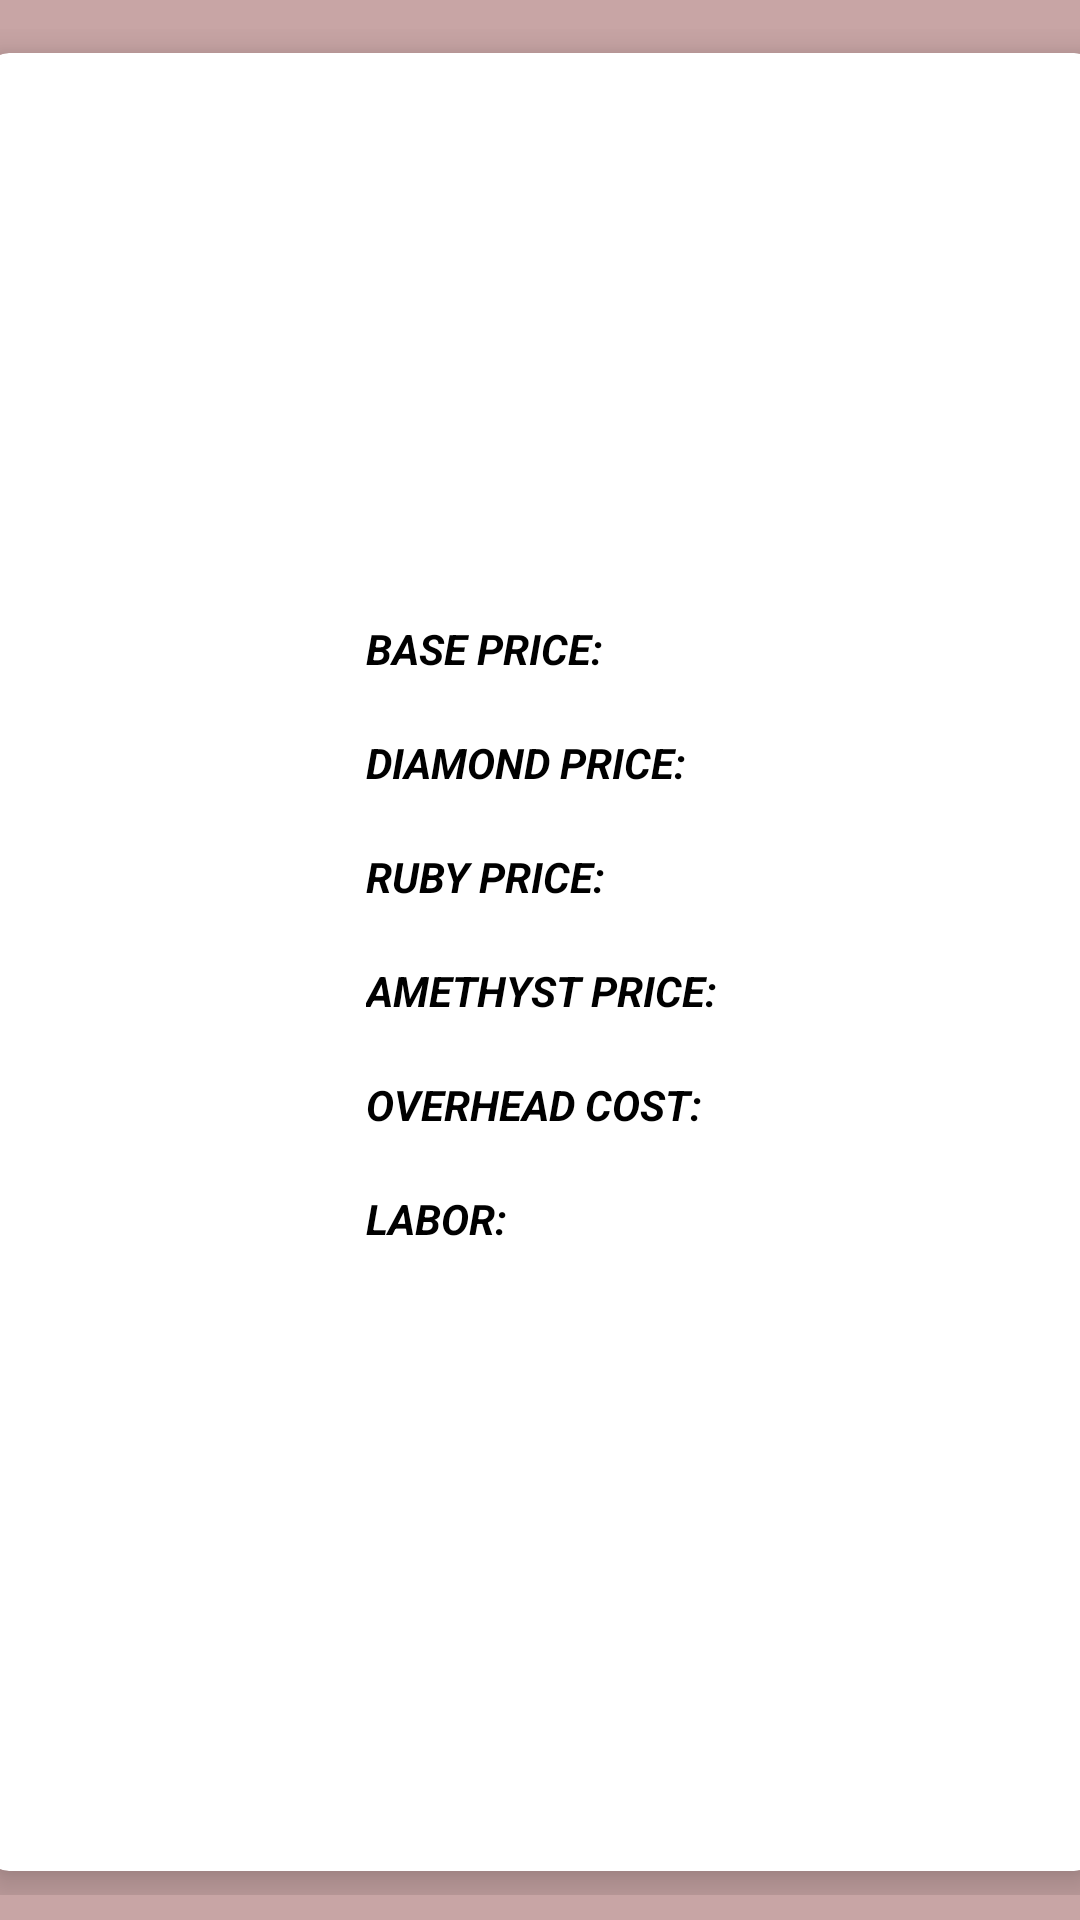

Android layout source for this screen:
<!-- AndroidManifest.xml: application theme Theme.CLE1 -->
<!-- res/layout/activity_bracelet_checkout.xml -->
<?xml version="1.0" encoding="utf-8"?>
<androidx.constraintlayout.widget.ConstraintLayout xmlns:android="http://schemas.android.com/apk/res/android"
    xmlns:app="http://schemas.android.com/apk/res-auto"
    xmlns:tools="http://schemas.android.com/tools"
    android:layout_width="match_parent"
    android:layout_height="match_parent"
    android:background="#C8A5A5"
    tools:context=".Checkout">
    <TextView
        android:id="@+id/textView"
        android:layout_width="325dp"
        android:layout_height="62dp"
        android:text=""
        android:textColor="#000000"
        android:textSize="26sp"
        android:textStyle="bold|italic"
        app:layout_constraintBottom_toBottomOf="parent"
        app:layout_constraintEnd_toEndOf="parent"
        app:layout_constraintHorizontal_bias="0.639"
        app:layout_constraintStart_toStartOf="parent"
        app:layout_constraintTop_toTopOf="parent"
        app:layout_constraintVertical_bias="0.023" />

    <GridLayout
        android:id="@+id/gridLayout"
        android:layout_width="387dp"
        android:layout_height="622dp"
        android:layout_margin="20dp"
        android:layout_marginTop="55dp"
        android:columnCount="2"
        android:rowCount="2"
        app:layout_constraintBottom_toBottomOf="parent"
        app:layout_constraintEnd_toEndOf="parent"
        app:layout_constraintStart_toStartOf="parent"
        app:layout_constraintTop_toTopOf="parent"
        app:layout_constraintVertical_bias="0.478">

    <androidx.cardview.widget.CardView
        android:layout_width="wrap_content"
        android:layout_height="wrap_content"
        android:layout_row="0"
        android:layout_rowWeight="1"
        android:layout_column="0"
        android:layout_columnWeight="1"
        android:layout_gravity="fill"
        android:layout_margin="8dp"
        app:cardCornerRadius="8dp"
        app:cardElevation="8dp"
        app:layout_constraintBottom_toBottomOf="@+id/gridLayout"
        app:layout_constraintEnd_toEndOf="parent"
        app:layout_constraintStart_toStartOf="parent"
        app:layout_constraintTop_toTopOf="@+id/gridLayout">

        <LinearLayout
            android:layout_width="wrap_content"
            android:layout_height="wrap_content"
            android:layout_gravity="center_vertical|center_horizontal"
            android:gravity="center"
            android:orientation="vertical">
            <TextView
                android:layout_width="match_parent"
                android:layout_height="match_parent"
                android:textColor="@color/black"
                android:text="BASE PRICE:"
                android:textStyle="bold|italic"/>
            <TextView
                android:id="@+id/baseprice"
                android:layout_width="match_parent"
                android:layout_height="match_parent"
                android:textColor="@color/black"
                android:text=""/>

            <TextView
                android:layout_width="match_parent"
                android:layout_height="match_parent"
                android:textColor="@color/black"
                android:text="DIAMOND PRICE:"
                android:textStyle="bold|italic"/>
            <TextView
                android:id="@+id/Diamondtxt"
                android:layout_width="match_parent"
                android:layout_height="match_parent"
                android:textColor="@color/black"
                android:text="" />
            <TextView
                android:layout_width="match_parent"
                android:layout_height="match_parent"
                android:textColor="@color/black"
                android:text="RUBY PRICE:"
                android:textStyle="bold|italic"/>
            <TextView
                android:id="@+id/Rubytxt"
                android:layout_width="match_parent"
                android:layout_height="match_parent"
                android:textColor="@color/black"
                android:text="" />
            <TextView
                android:layout_width="match_parent"
                android:layout_height="match_parent"
                android:textColor="@color/black"
                android:text="AMETHYST PRICE:"
                android:textStyle="bold|italic"/>
            <TextView
                android:id="@+id/Amethysttxt"
                android:layout_width="match_parent"
                android:layout_height="match_parent"
                android:textColor="@color/black"
                android:text="" />
            <TextView
                android:layout_width="match_parent"
                android:layout_height="match_parent"
                android:textColor="@color/black"
                android:text="OVERHEAD COST:"
                android:textStyle="bold|italic"/>
            <TextView
                android:id="@+id/overheadcosttxt"
                android:layout_width="match_parent"
                android:layout_height="match_parent"
                android:textColor="@color/black"
                android:text="" />
            <TextView
                android:layout_width="match_parent"
                android:layout_height="match_parent"
                android:textColor="@color/black"
                android:text="LABOR:"
                android:textStyle="bold|italic"/>
            <TextView
                android:id="@+id/labortxt"
                android:layout_width="match_parent"
                android:layout_height="match_parent"
                android:textColor="@color/black"
                android:text=""/>


        </LinearLayout>

    </androidx.cardview.widget.CardView>
    </GridLayout>

</androidx.constraintlayout.widget.ConstraintLayout>
<!-- resources referenced by this layout -->
<resources>
  <style name="Theme.CLE1" parent="Theme.MaterialComponents.DayNight.NoActionBar">
          <item name="android:windowFullscreen">true</item>
          
          <item name="colorPrimary">@color/purple_500</item>
          <item name="colorPrimaryVariant">@color/purple_700</item>
          <item name="colorOnPrimary">@color/white</item>
          
          <item name="colorSecondary">@color/teal_200</item>
          <item name="colorSecondaryVariant">@color/teal_700</item>
          <item name="colorOnSecondary">@color/black</item>
          
          <item name="android:statusBarColor">?attr/colorPrimaryVariant</item>
          
      </style>
  <!-- not gathered from this repository: default colours our renderer supplied (Android Studio template values) -->
  <color name="purple_500">#FF6200EE</color>
  <color name="purple_700">#FF3700B3</color>
  <color name="teal_200">#FF03DAC5</color>
  <color name="teal_700">#FF018786</color>
  <color name="black">#FF000000</color>
  <color name="white">#FFFFFFFF</color>
</resources>
